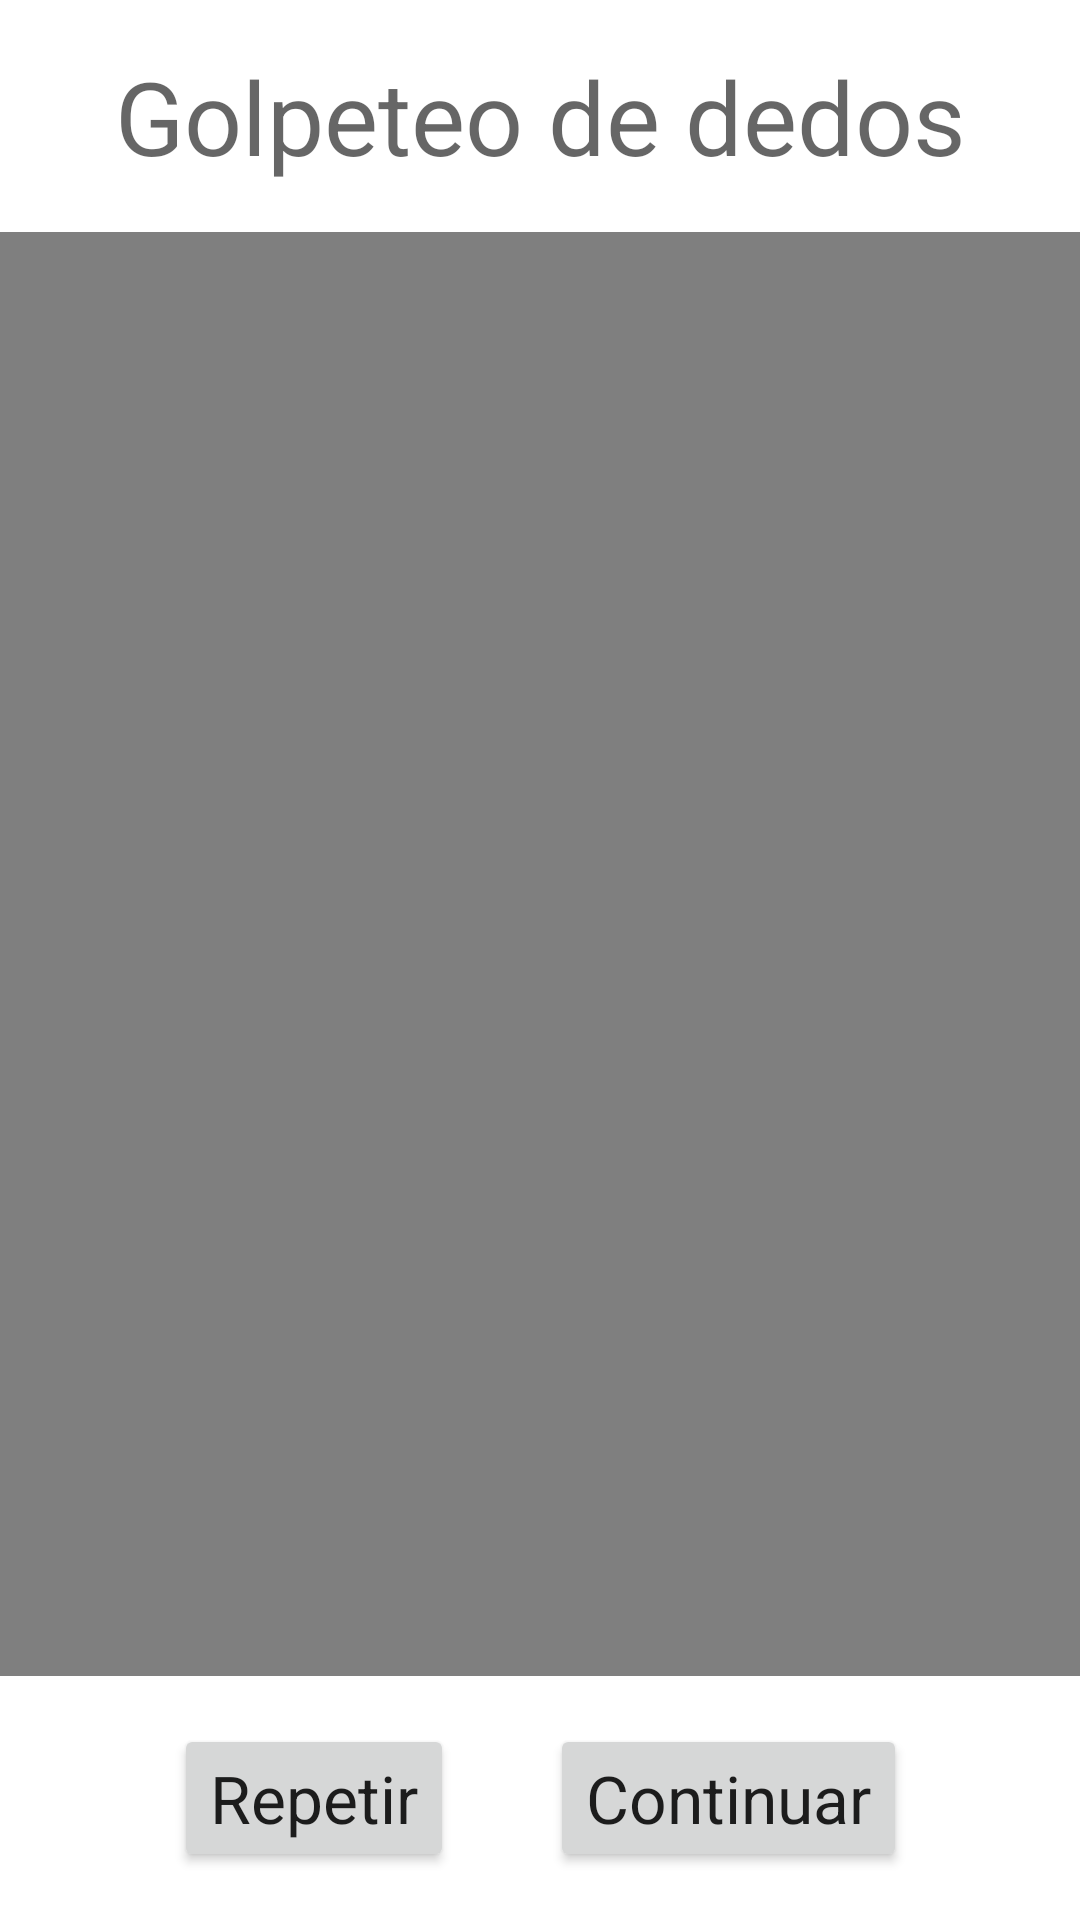

Write the Android layout XML for this screen, with the resource values it uses.
<!-- AndroidManifest.xml: application theme Theme.Campp -->
<!-- res/layout/activity_tutorial.xml -->
<?xml version="1.0" encoding="utf-8"?>
<androidx.constraintlayout.widget.ConstraintLayout xmlns:android="http://schemas.android.com/apk/res/android"
    xmlns:app="http://schemas.android.com/apk/res-auto"
    xmlns:tools="http://schemas.android.com/tools"
    android:layout_width="match_parent"
    android:layout_height="match_parent"
    tools:context=".TutorialActivity">

    <TextView
        android:id="@+id/textTitle"
        android:layout_width="wrap_content"
        android:layout_height="wrap_content"
        android:layout_marginStart="8dp"
        android:layout_marginTop="16dp"
        android:layout_marginEnd="8dp"
        android:autoSizeTextType="uniform"
        android:lines="1"
        android:text="Golpeteo de dedos"
        android:textAppearance="@style/TextAppearance.AppCompat.Display1"
        app:layout_constraintEnd_toEndOf="parent"
        app:layout_constraintStart_toStartOf="parent"
        app:layout_constraintTop_toTopOf="parent" />

    <FrameLayout
        android:id="@+id/frameLayout"
        android:layout_width="wrap_content"
        android:layout_height="0dp"
        android:layout_marginTop="16dp"
        android:layout_marginBottom="16dp"
        app:layout_constraintBottom_toTopOf="@+id/button3"
        app:layout_constraintEnd_toEndOf="parent"
        app:layout_constraintStart_toStartOf="parent"
        app:layout_constraintTop_toBottomOf="@id/textTitle">

        <VideoView
            android:id="@+id/tutorialView"
            android:layout_width="match_parent"
            android:layout_height="match_parent"
            android:layout_gravity="center" />

    </FrameLayout>

    <Button
        android:id="@+id/button3"
        android:layout_width="wrap_content"
        android:layout_height="wrap_content"
        android:layout_marginStart="16dp"
        android:layout_marginBottom="16dp"
        android:onClick="goToCamera"
        android:text="Continuar"
        android:textAppearance="@style/TextAppearance.AppCompat.Large"
        app:layout_constraintBottom_toBottomOf="parent"
        app:layout_constraintEnd_toEndOf="parent"
        app:layout_constraintStart_toEndOf="@id/button_repeat" />

    <Button
        android:id="@+id/button_repeat"
        android:layout_width="wrap_content"
        android:layout_height="wrap_content"
        android:layout_marginEnd="16dp"
        android:layout_marginBottom="16dp"
        android:onClick="goBack"
        android:text="Repetir"
        android:textAppearance="@style/TextAppearance.AppCompat.Large"
        app:layout_constraintBottom_toBottomOf="parent"
        app:layout_constraintEnd_toStartOf="@+id/button3"
        app:layout_constraintHorizontal_chainStyle="packed"
        app:layout_constraintStart_toStartOf="parent" />

</androidx.constraintlayout.widget.ConstraintLayout>
<!-- resources referenced by this layout -->
<resources>
  <style name="Theme.Campp" parent="Theme.MaterialComponents.DayNight.DarkActionBar">
          
          <item name="colorPrimary">@color/purple_500</item>
          <item name="colorPrimaryVariant">@color/purple_700</item>
          <item name="colorOnPrimary">@color/white</item>
          
          <item name="colorSecondary">@color/teal_200</item>
          <item name="colorSecondaryVariant">@color/teal_700</item>
          <item name="colorOnSecondary">@color/black</item>
          
          <item name="android:statusBarColor" tools:targetApi="l">?attr/colorPrimaryVariant</item>
          
      </style>
  <color name="purple_500">#FF6200EE</color>
  <color name="purple_700">#FF3700B3</color>
  <color name="white">#FFFFFFFF</color>
  <color name="teal_200">#FF03DAC5</color>
  <color name="teal_700">#FF018786</color>
  <color name="black">#FF000000</color>
</resources>
